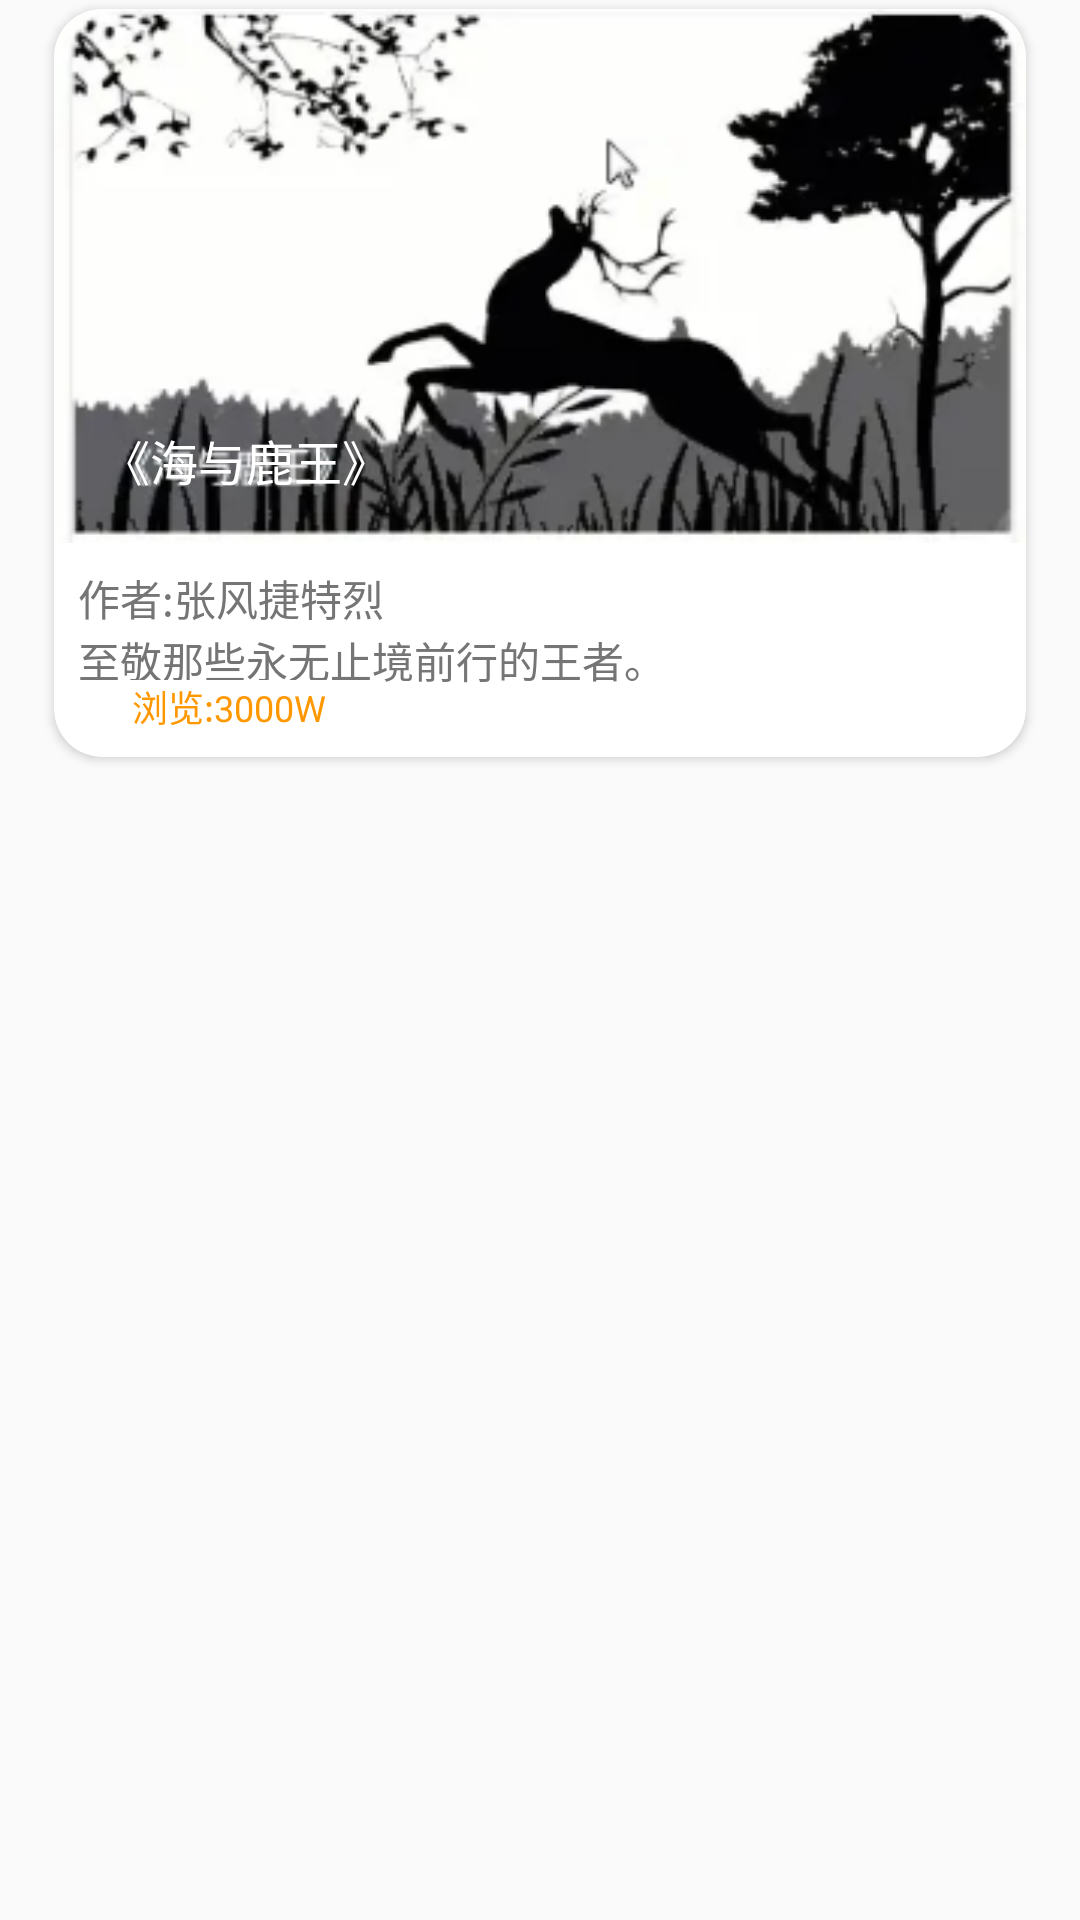

The Android layout XML behind this screen, and the referenced resources:
<!-- AndroidManifest.xml: application theme AppTheme -->
<!-- res/layout/a_pome_item.xml -->
<?xml version="1.0" encoding="utf-8"?>
<LinearLayout xmlns:android="http://schemas.android.com/apk/res/android"
    xmlns:app="http://schemas.android.com/apk/res-auto"
    xmlns:tools="http://schemas.android.com/tools"
    android:layout_width="match_parent"
    android:layout_height="match_parent"
    android:orientation="vertical">

    <android.support.v7.widget.CardView
        android:id="@+id/cv_content"
        android:layout_width="match_parent"
        android:layout_height="wrap_content"
        android:layout_marginBottom="16dp"
        android:layout_marginLeft="16dp"
        android:layout_marginRight="16dp"
        android:clickable="true"
        android:foreground="?android:attr/selectableItemBackground"
        android:visibility="visible"
        app:cardCornerRadius="16dp"
        app:cardElevation="2dp"
        app:cardPreventCornerOverlap="false"
        app:cardUseCompatPadding="true"
        tools:targetApi="lollipop">

        <RelativeLayout
            android:layout_width="match_parent"
            android:layout_height="wrap_content">

            <ImageView
                android:id="@+id/iv_cover"
                android:layout_width="match_parent"
                android:layout_height="wrap_content"
                android:adjustViewBounds="true"
                android:contentDescription="@null"
                android:src="@drawable/p1"/>

            <TextView
                android:id="@+id/iv_tv_title"
                android:layout_width="wrap_content"
                android:layout_height="wrap_content"
                android:layout_alignBottom="@id/iv_cover"
                android:layout_margin="16dp"
                android:text="《海与鹿王》"
                android:textColor="#ffffff"
                android:textSize="16sp"/>

            <TextView
                android:id="@+id/tv_author"
                android:layout_width="wrap_content"
                android:layout_height="wrap_content"
                android:layout_below="@id/iv_cover"
                android:layout_marginLeft="8dp"
                android:layout_marginRight="8dp"
                android:layout_marginTop="8dp"
                android:lineSpacingMultiplier="1.2"
                android:text="作者:张风捷特烈"
                android:textColor="#757575"
                android:textSize="14sp"/>

            <TextView
                android:id="@+id/tv_info"
                android:layout_width="wrap_content"
                android:layout_height="wrap_content"
                android:layout_below="@id/tv_author"
                android:layout_marginLeft="8dp"
                android:layout_marginRight="8dp"
                android:lineSpacingMultiplier="1.2"
                android:text="至敬那些永无止境前行的王者。"
                android:textColor="#757575"
                android:textSize="14sp"/>

            <ImageView
                android:id="@+id/id_iv_see"
                android:layout_width="14dp"
                android:layout_height="14dp"
                android:layout_marginBottom="8dp"
                android:layout_alignLeft="@id/tv_info"
                android:layout_below="@id/tv_info"
                android:background="#ffffff"/>

            <TextView
                android:id="@+id/id_tv_see"
                android:layout_width="wrap_content"
                android:layout_height="wrap_content"
                android:layout_alignBottom="@id/id_iv_see"
                android:layout_toRightOf="@id/id_iv_see"
                android:background="#ffffff"
                android:paddingLeft="4dp"
                android:text="浏览:3000W"
                android:textColor="#FF9800"
                android:textSize="12sp"/>

        </RelativeLayout>

    </android.support.v7.widget.CardView>

</LinearLayout>
<!-- resources referenced by this layout -->
<resources>
  <!-- drawable p1: png bitmap (drawable, 56036 bytes) -->
  <style name="AppTheme" parent="Theme.AppCompat.Light.DarkActionBar">
          
          <item name="colorPrimary">@color/colorPrimary</item>
          <item name="colorPrimaryDark">@color/colorPrimaryDark</item>
          <item name="colorAccent">@color/colorAccent</item>
      </style>
  <!-- not gathered from this repository: default colours our renderer supplied (Android Studio template values) -->
  <color name="colorPrimary">#FF6200EE</color>
  <color name="colorPrimaryDark">#FF3700B3</color>
  <color name="colorAccent">#FF03DAC5</color>
</resources>
